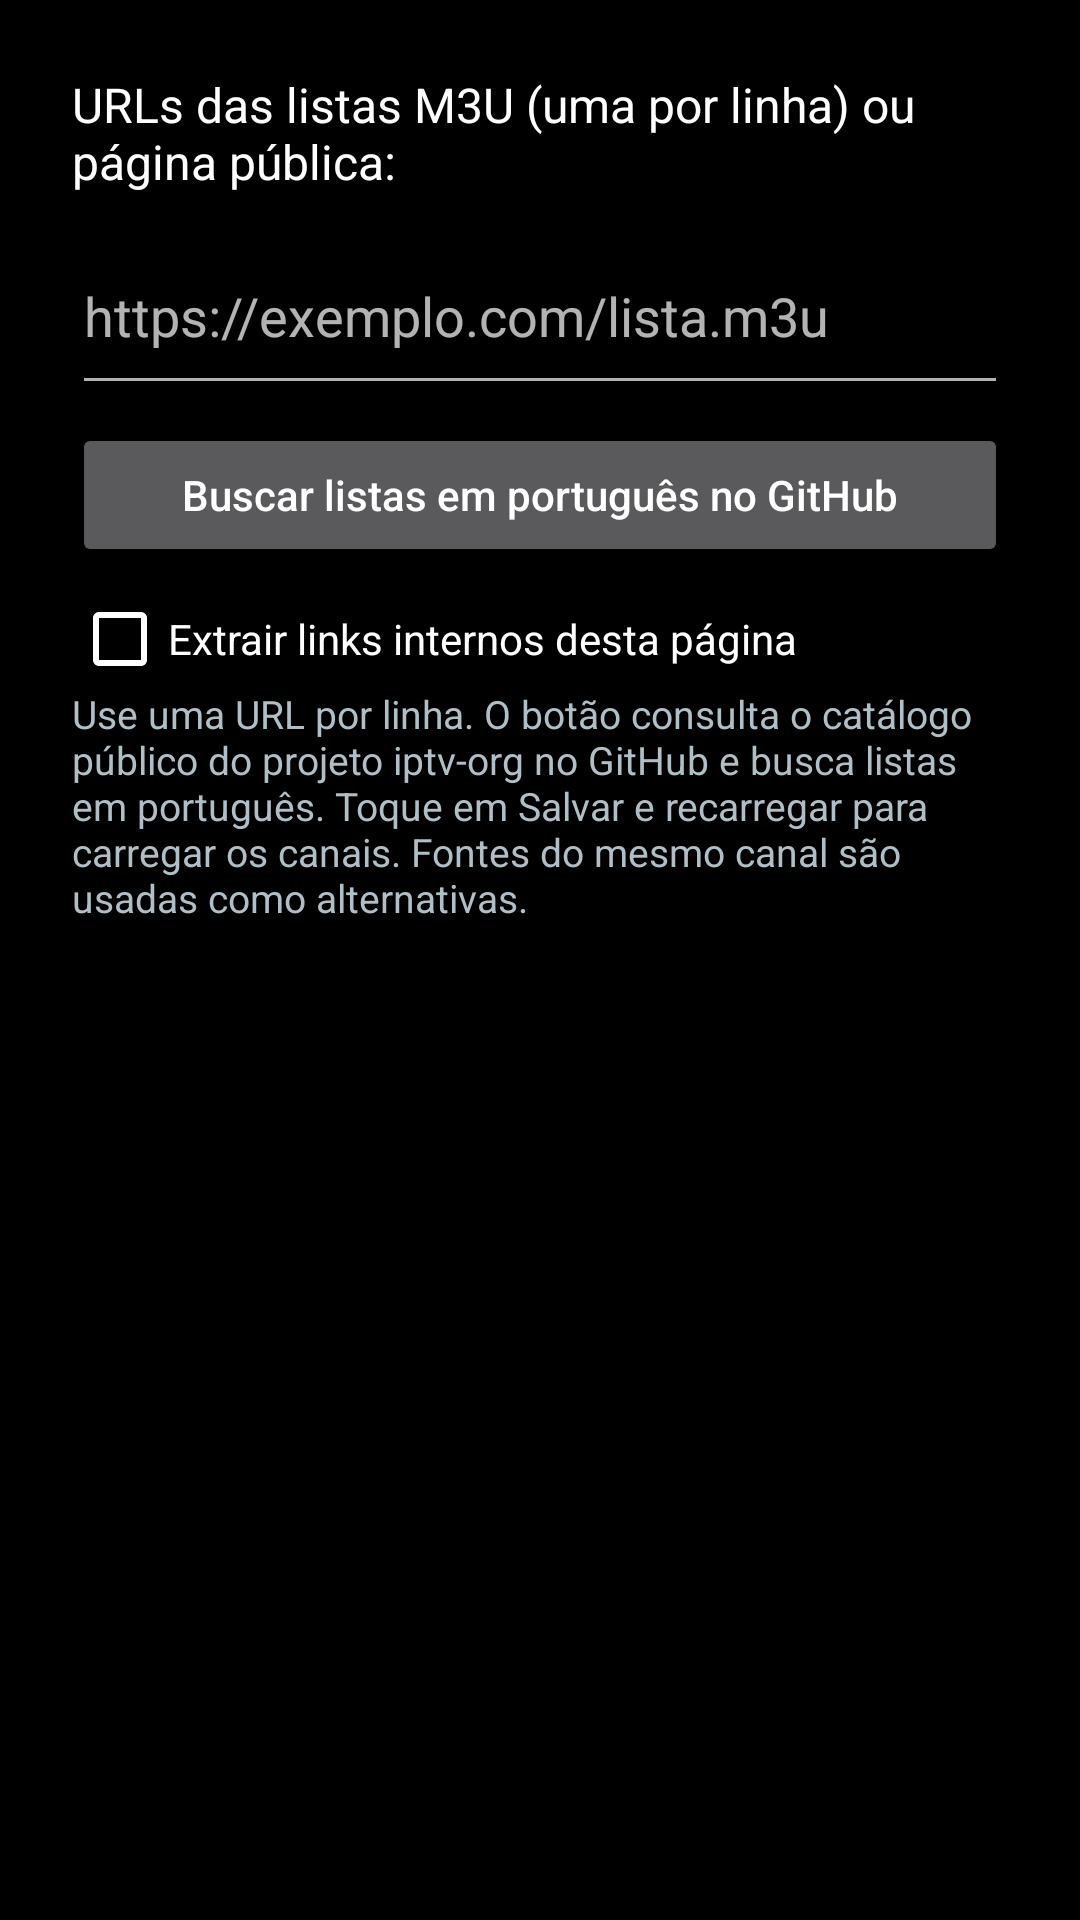

Write the Android layout XML for this screen, with the resource values it uses.
<!-- AndroidManifest.xml: application theme Theme.StickTV -->
<!-- res/layout/dialog_settings.xml -->
<?xml version="1.0" encoding="utf-8"?>
<LinearLayout xmlns:android="http://schemas.android.com/apk/res/android"
    android:layout_width="match_parent"
    android:layout_height="wrap_content"
    android:orientation="vertical"
    android:padding="24dp">

    <TextView
        android:layout_width="wrap_content"
        android:layout_height="wrap_content"
        android:text="URLs das listas M3U (uma por linha) ou p&#225;gina p&#250;blica:"
        android:textColor="@color/white"
        android:textSize="16sp" />

    <EditText
        android:id="@+id/urlInput"
        android:layout_width="match_parent"
        android:layout_height="wrap_content"
        android:layout_marginTop="8dp"
        android:hint="https://exemplo.com/lista.m3u"
        android:imeOptions="actionDone|flagNoExtractUi"
        android:importantForAutofill="no"
        android:inputType="textMultiLine|textUri"
        android:minLines="2"
        android:maxLines="5"
        android:textColor="@color/white" />

    <Button
        android:id="@+id/publicListsButton"
        android:layout_width="match_parent"
        android:layout_height="wrap_content"
        android:layout_marginTop="6dp"
        android:text="Buscar listas em portugu&#234;s no GitHub"
        android:textAllCaps="false"
        android:textColor="@color/white" />

    <CheckBox
        android:id="@+id/extractPageLinks"
        android:layout_width="match_parent"
        android:layout_height="wrap_content"
        android:layout_marginTop="8dp"
        android:buttonTint="@color/white"
        android:text="Extrair links internos desta p&#225;gina"
        android:textColor="@color/white" />

    <TextView
        android:layout_width="match_parent"
        android:layout_height="wrap_content"
        android:text="Use uma URL por linha. O bot&#227;o consulta o cat&#225;logo p&#250;blico do projeto iptv-org no GitHub e busca listas em portugu&#234;s. Toque em Salvar e recarregar para carregar os canais. Fontes do mesmo canal s&#227;o usadas como alternativas."
        android:textColor="@color/text_secondary"
        android:textSize="13sp" />

    <TextView
        android:id="@+id/settingsInfo"
        android:layout_width="wrap_content"
        android:layout_height="wrap_content"
        android:layout_marginTop="12dp"
        android:textColor="@color/text_secondary"
        android:textSize="14sp" />
</LinearLayout>
<!-- resources referenced by this layout -->
<resources>
  <color name="text_secondary">#FFB0BEC5</color>
  <color name="white">#FFFFFFFF</color>
  <style name="Theme.StickTV" parent="Theme.AppCompat.NoActionBar">
          <item name="android:windowBackground">@color/black</item>
          <item name="android:windowFullscreen">true</item>
          <item name="colorPrimary">@color/accent</item>
          <item name="colorPrimaryDark">@color/black</item>
          <item name="colorAccent">@color/accent</item>
      </style>
  <color name="black">#FF000000</color>
  <color name="accent">#FF2979FF</color>
</resources>
